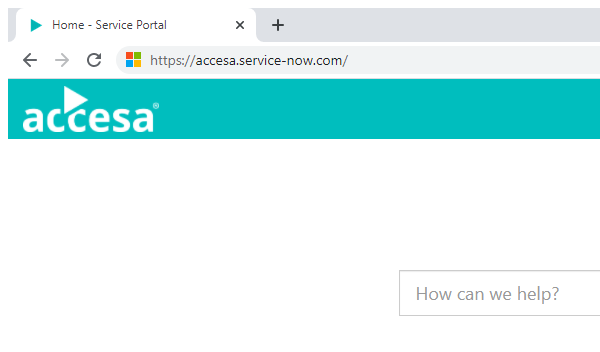
Task: Flow that test the availability and functionality of the business process.
Workflow: ServiceNow_Logout

Step 1: Attach Browser Service Now Home in window 'Home - Service Portal' (chrome.exe)

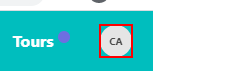
Step 2: click on the link 'profile-dropdown'

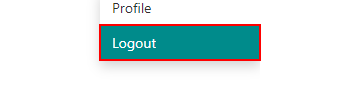
Step 3: click on the link 'Logout'

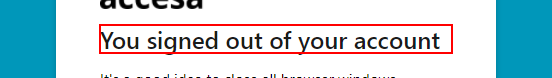
Step 4: find the element in window 'Sign out' (chrome.exe)

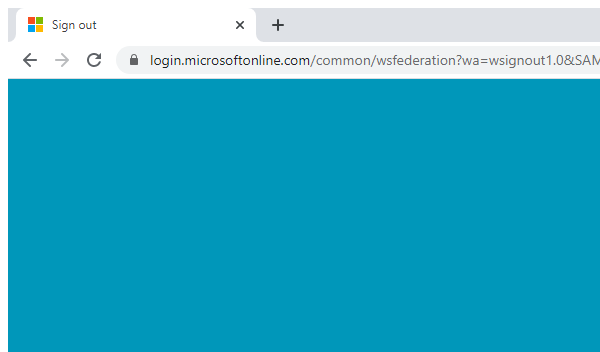
Step 5: Close Sign Out Window in window 'Sign out' (chrome.exe)
